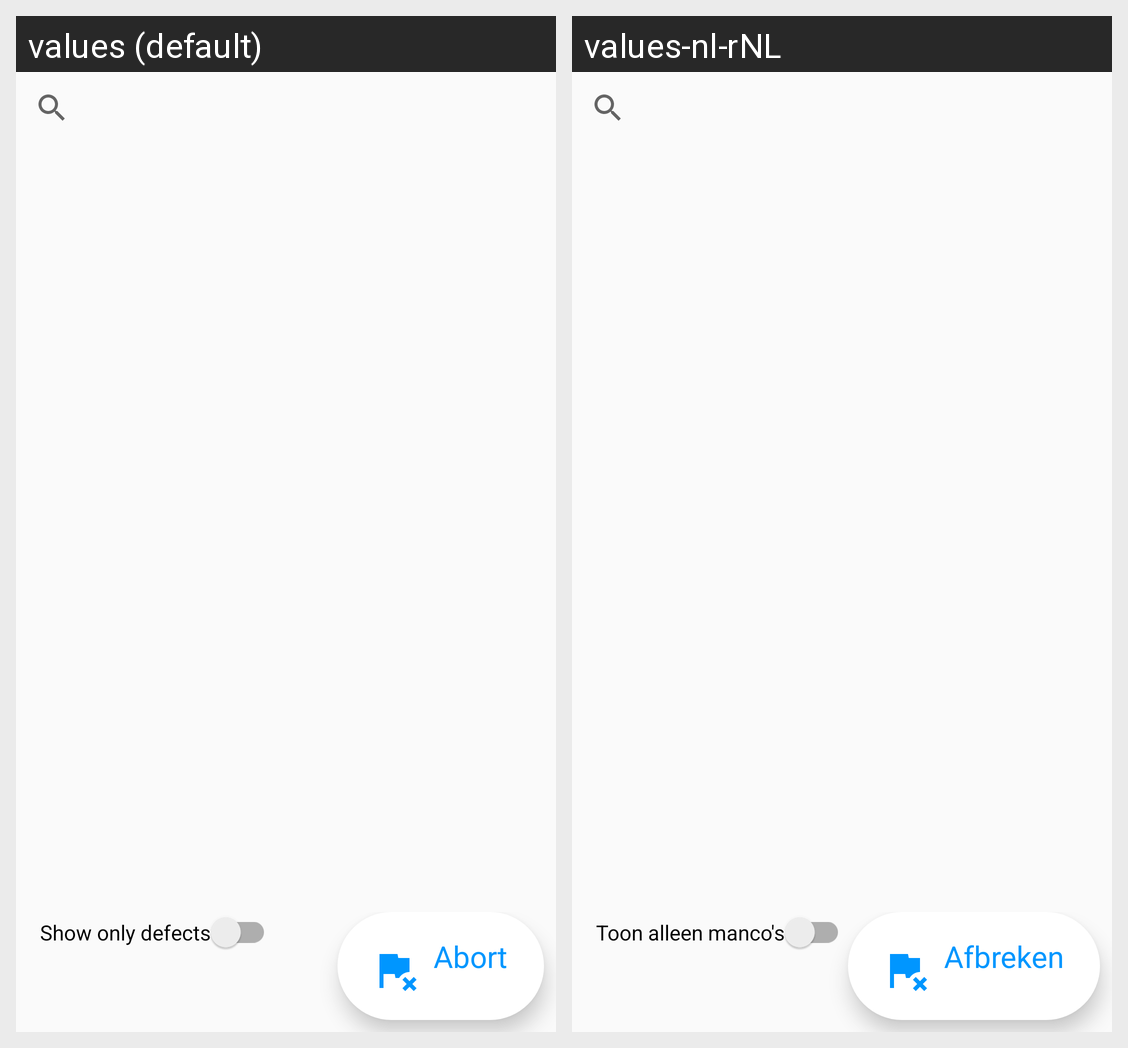

The Android screen above is rendered under two locales of the same app. Produce the string resources it draws, with the default and per-locale values.
Android screen res/layout/fragment_pickorder_lines_picked.xml rendered under 2 locales, left to right: values (default), values-nl-rNL. Device: Nexus 5 (rendered at 1080×1920; each locale shown at half size, 540×960, under a caption strip naming it); theme AppTheme.
Strings drawn on this screen, with the default value and each locale's value (text and hints the layout hard-codes, and strings that could not be matched under every locale, appear in the picture but are not listed):

show_only_defects
  values: Show only defects
  values-nl-rNL: Toon alleen manco's

abort_order_abort
  values: Abort
  values-nl-rNL: Afbreken
